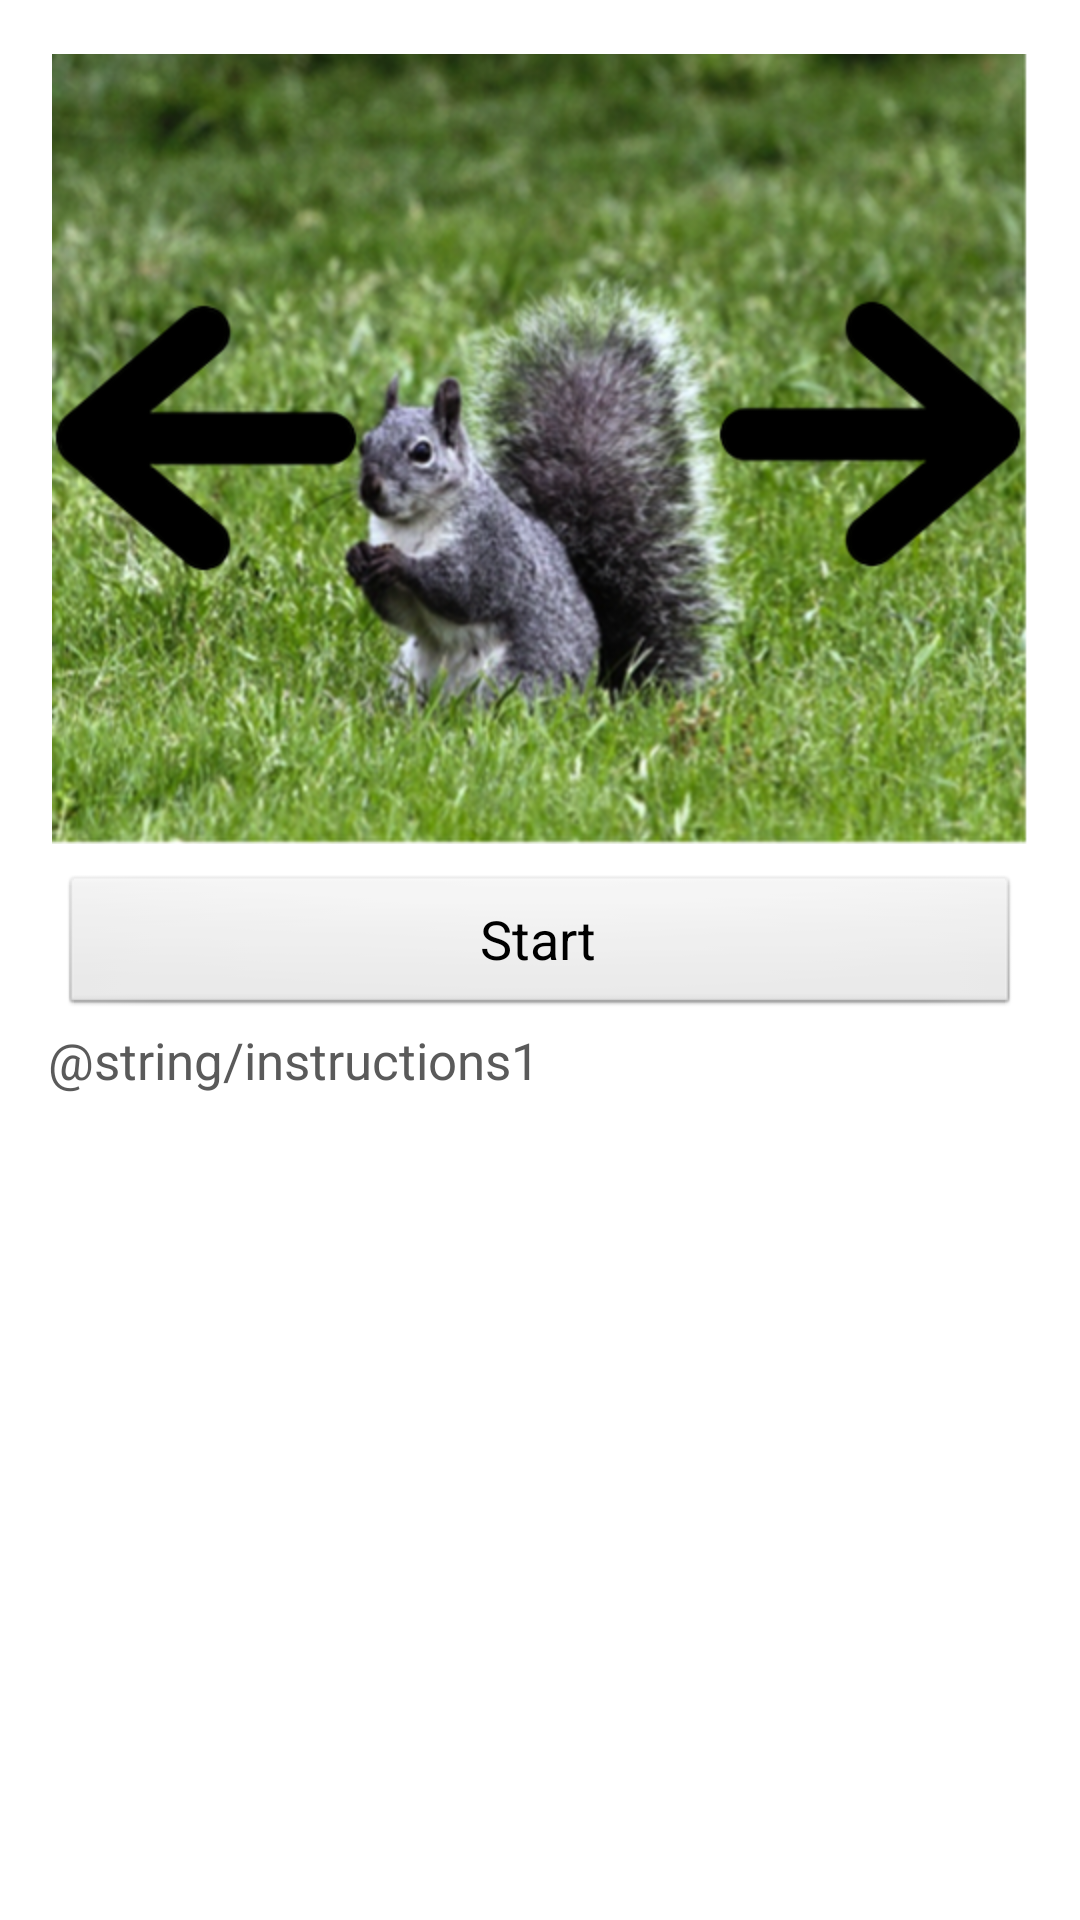

Produce the Android XML layout that renders to this screen, including the resource entries it uses.
<!-- AndroidManifest.xml: application theme AppTheme -->
<!-- res/layout/activity_instructions.xml -->
<?xml version="1.0" encoding="utf-8"?>
<ScrollView xmlns:android="http://schemas.android.com/apk/res/android"
    xmlns:tools="http://schemas.android.com/tools"
    android:layout_width="fill_parent"
    android:layout_height="wrap_content" >

    <RelativeLayout android:layout_width="match_parent"
        android:layout_height="wrap_content"
        android:orientation="vertical"
        android:padding="16dp"
        android:layout_marginTop="1dp"  >

        <ImageView
         	android:id="@+id/imageView1"
         	android:layout_width="wrap_content"
         	android:layout_height="wrap_content"
         	android:layout_alignParentTop="true"
         	android:layout_centerHorizontal="true"
         	android:layout_centerInParent="false"
         	android:layout_marginTop="1dp"
         	android:src="@drawable/squirrel1_ins" 
         	android:contentDescription="@string/description"
         	/>

        <Button
         	android:id="@+id/button_start"
         	android:layout_width="wrap_content"
         	android:layout_height="wrap_content"
         	android:layout_below="@+id/imageView1"
         	android:layout_marginTop="10dp"
         	android:layout_centerHorizontal="true"
         	android:background="@android:drawable/btn_default"
         	android:text="@string/start"
         	android:onClick="sendToLoginPage"
         	android:width="320dp" /> 
        
        <TextView
            android:id="@android:id/text2"
            style="?android:textAppearanceMedium"
            android:layout_width="wrap_content"
            android:layout_height="wrap_content"
            android:layout_below="@+id/button_start"
            android:layout_marginTop="5dp"
            android:includeFontPadding="false"
            android:lineSpacingMultiplier="1.2"
            android:scrollHorizontally="false"
            android:textColor="#5A5A5A"
            android:textSize="17sp"
            android:width="320dp" 
            android:autoLink="all"
    		android:linksClickable="true"
    		android:text="@string/instructions1"/>

    </RelativeLayout>

</ScrollView>
<!-- resources referenced by this layout -->
<resources>
  <!-- drawable squirrel1_ins: png bitmap (drawable-hdpi, 361605 bytes) -->
  <string name="description">Squirrel</string>
  <string name="start">Start</string>
  <style name="AppTheme" parent="AppBaseTheme">
          
      </style>
  <style name="AppBaseTheme" parent="android:Theme.Light">
          
      </style>
</resources>
